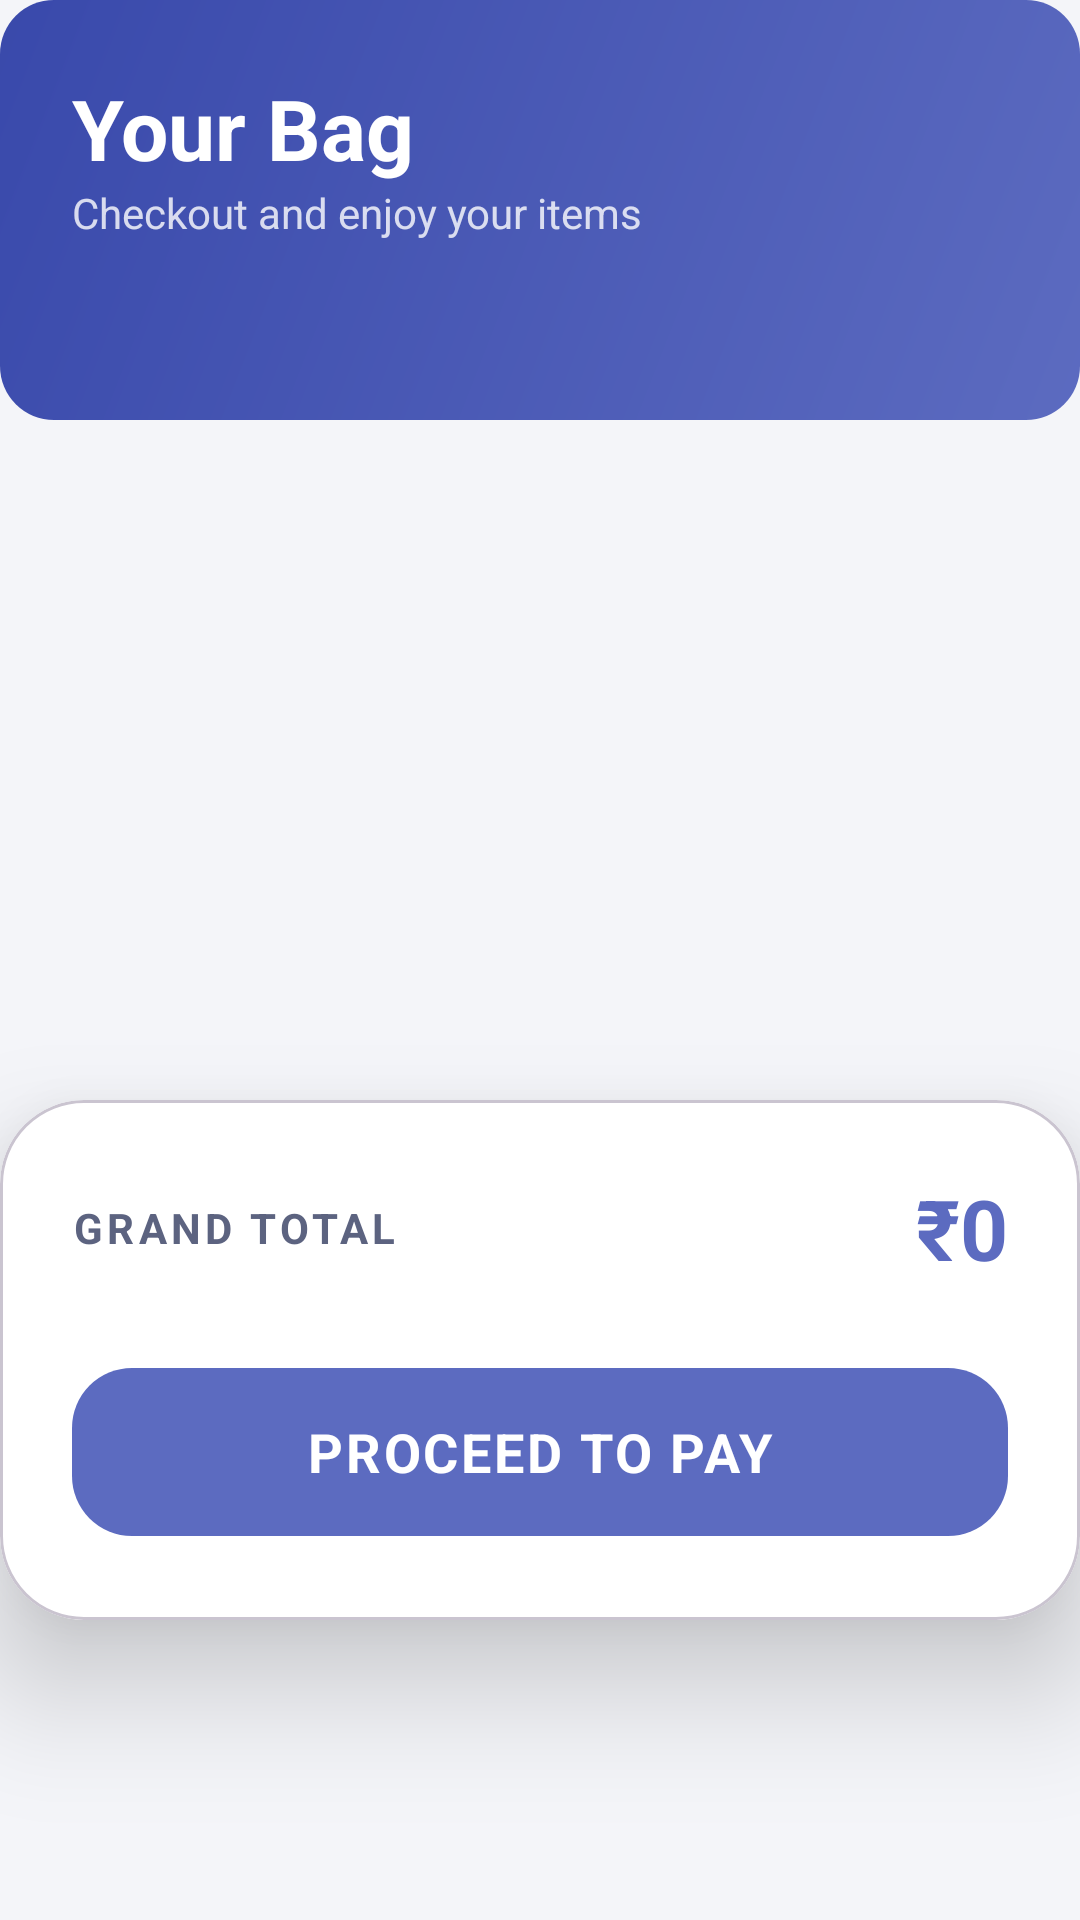

Android layout source for this screen:
<!-- AndroidManifest.xml: application theme Theme.Shope -->
<!-- res/layout/fragment_cart.xml -->
<?xml version="1.0" encoding="utf-8"?>
<androidx.constraintlayout.widget.ConstraintLayout xmlns:android="http://schemas.android.com/apk/res/android"
    xmlns:app="http://schemas.android.com/apk/res-auto"
    xmlns:tools="http://schemas.android.com/tools"
    android:layout_width="match_parent"
    android:layout_height="match_parent"
    android:background="@color/background">

    
    <View
        android:id="@+id/headerView"
        android:layout_width="match_parent"
        android:layout_height="140dp"
        android:background="@drawable/bg_stat_primary"
        app:layout_constraintTop_toTopOf="parent" />

    <TextView
        android:id="@+id/tvHeader"
        android:layout_width="wrap_content"
        android:layout_height="wrap_content"
        android:layout_marginStart="24dp"
        android:layout_marginTop="24dp"
        android:text="Your Bag"
        android:textColor="@color/white"
        android:textSize="28sp"
        android:textStyle="bold"
        app:layout_constraintStart_toStartOf="parent"
        app:layout_constraintTop_toTopOf="parent" />

    <TextView
        android:id="@+id/tvSubHeader"
        android:layout_width="wrap_content"
        android:layout_height="wrap_content"
        android:text="Checkout and enjoy your items"
        android:textColor="#CCffffff"
        android:textSize="14sp"
        app:layout_constraintStart_toStartOf="@id/tvHeader"
        app:layout_constraintTop_toBottomOf="@id/tvHeader" />

    
    <LinearLayout
        android:id="@+id/layoutEmptyCart"
        android:layout_width="match_parent"
        android:layout_height="wrap_content"
        android:orientation="vertical"
        android:gravity="center"
        android:visibility="gone"
        app:layout_constraintBottom_toTopOf="@id/cvCheckout"
        app:layout_constraintTop_toBottomOf="@id/headerView">
        
        <ImageView
            android:layout_width="100dp"
            android:layout_height="100dp"
            android:src="@drawable/ic_shopping_bag"
            app:tint="@color/text_hint" />
            
        <TextView
            android:layout_width="wrap_content"
            android:layout_height="wrap_content"
            android:layout_marginTop="16dp"
            android:text="Your bag is empty"
            android:textColor="@color/text_primary"
            android:textSize="18sp"
            android:textStyle="bold" />
            
        <TextView
            android:layout_width="wrap_content"
            android:layout_height="wrap_content"
            android:layout_marginTop="8dp"
            android:text="Looks like you haven't added anything yet."
            android:textColor="@color/text_secondary"
            android:textSize="14sp" />
    </LinearLayout>

    <androidx.recyclerview.widget.RecyclerView
        android:id="@+id/rvCartItems"
        android:layout_width="match_parent"
        android:layout_height="0dp"
        android:layout_marginTop="12dp"
        android:paddingTop="8dp"
        android:paddingBottom="8dp"
        android:clipToPadding="false"
        app:layout_constraintBottom_toTopOf="@id/cvCheckout"
        app:layout_constraintTop_toBottomOf="@id/headerView"
        tools:listitem="@layout/item_inventory" />

    
    <com.google.android.material.card.MaterialCardView
        android:id="@+id/cvCheckout"
        android:layout_width="match_parent"
        android:layout_height="wrap_content"
        app:cardElevation="24dp"
        app:cardCornerRadius="28dp"
        android:layout_marginBottom="100dp"
        app:cardBackgroundColor="@color/surface"
        app:layout_constraintBottom_toBottomOf="parent">

        <LinearLayout
            android:layout_width="match_parent"
            android:layout_height="wrap_content"
            android:orientation="vertical"
            android:paddingStart="24dp"
            android:paddingEnd="24dp"
            android:paddingTop="24dp"
            android:paddingBottom="24dp">

            
            <LinearLayout
                android:layout_width="match_parent"
                android:layout_height="wrap_content"
                android:orientation="horizontal"
                android:gravity="center_vertical"
                android:layout_marginBottom="24dp">
                <TextView
                    android:layout_width="0dp"
                    android:layout_height="wrap_content"
                    android:layout_weight="1"
                    android:text="Grand Total"
                    android:textColor="@color/text_secondary"
                    android:textSize="14sp"
                    android:textStyle="bold"
                    android:textAllCaps="true"
                    android:letterSpacing="0.1" />
                <TextView
                    android:id="@+id/tvCartTotal"
                    android:layout_width="wrap_content"
                    android:layout_height="wrap_content"
                    android:text="₹0"
                    android:textColor="@color/primary"
                    android:textSize="28sp"
                    android:textStyle="bold" />
            </LinearLayout>

            
            <com.google.android.material.button.MaterialButton
                android:id="@+id/btnCheckout"
                android:layout_width="match_parent"
                android:layout_height="64dp"
                android:text="PROCEED TO PAY"
                android:textSize="18sp"
                android:textStyle="bold"
                android:textAllCaps="true"
                android:textColor="@color/white"
                android:letterSpacing="0.05"
                app:cornerRadius="20dp"
                app:backgroundTint="@color/primary"
                app:elevation="8dp" />
        </LinearLayout>
    </com.google.android.material.card.MaterialCardView>

</androidx.constraintlayout.widget.ConstraintLayout>
<!-- res/layout/item_inventory.xml (included above) -->
<?xml version="1.0" encoding="utf-8"?>
<com.google.android.material.card.MaterialCardView xmlns:android="http://schemas.android.com/apk/res/android"
    xmlns:app="http://schemas.android.com/apk/res-auto"
    android:layout_width="match_parent"
    android:layout_height="wrap_content"
    android:layout_marginStart="16dp"
    android:layout_marginEnd="16dp"
    android:layout_marginTop="6dp"
    android:layout_marginBottom="6dp"
    app:cardCornerRadius="16dp"
    app:cardElevation="0dp"
    app:cardBackgroundColor="@color/surface"
    app:strokeWidth="1dp"
    app:strokeColor="@color/divider"
    app:rippleColor="#0A5C6BC0">

    <LinearLayout
        android:layout_width="match_parent"
        android:layout_height="wrap_content"
        android:orientation="horizontal"
        android:padding="14dp"
        android:gravity="center_vertical">

        
        <com.google.android.material.imageview.ShapeableImageView
            android:id="@+id/ivItem"
            android:layout_width="60dp"
            android:layout_height="60dp"
            android:src="@drawable/ic_placeholder"
            android:scaleType="centerCrop"
            app:shapeAppearanceOverlay="@style/ShapeAppearance.Shope.RoundedMedium" />

        
        <LinearLayout
            android:layout_width="0dp"
            android:layout_height="wrap_content"
            android:layout_weight="1"
            android:layout_marginStart="14dp"
            android:orientation="vertical">
            <TextView
                android:id="@+id/tvItemName"
                android:layout_width="wrap_content"
                android:layout_height="wrap_content"
                android:text="Item Name"
                android:textColor="@color/text_primary"
                android:textStyle="bold"
                android:textSize="15sp" />
            <TextView
                android:id="@+id/tvItemPrice"
                android:layout_width="wrap_content"
                android:layout_height="wrap_content"
                android:layout_marginTop="4dp"
                android:text="₹500.00"
                android:textColor="@color/primary"
                android:textStyle="bold"
                android:textSize="14sp" />
        </LinearLayout>

        
        <LinearLayout
            android:layout_width="wrap_content"
            android:layout_height="wrap_content"
            android:orientation="vertical"
            android:gravity="end">
            <TextView
                android:id="@+id/tvItemQuantity"
                android:layout_width="wrap_content"
                android:layout_height="wrap_content"
                android:text="12"
                android:textColor="@color/text_primary"
                android:textStyle="bold"
                android:textSize="18sp"
                android:gravity="center" />
            <TextView
                android:layout_width="wrap_content"
                android:layout_height="wrap_content"
                android:text="units"
                android:textColor="@color/text_hint"
                android:textSize="10sp"
                android:gravity="center" />
            <TextView
                android:id="@+id/tvStockStatus"
                android:layout_width="wrap_content"
                android:layout_height="wrap_content"
                android:layout_marginTop="6dp"
                android:background="@drawable/bg_badge_success"
                android:paddingStart="8dp"
                android:paddingEnd="8dp"
                android:paddingTop="3dp"
                android:paddingBottom="3dp"
                android:text="In Stock"
                android:textColor="@color/success"
                android:textSize="10sp"
                android:textStyle="bold" />
        </LinearLayout>

    </LinearLayout>
</com.google.android.material.card.MaterialCardView>
<!-- resources referenced by this layout -->
<resources>
  <color name="background">#F4F5F9</color>
  <color name="divider">#E8EAED</color>
  <color name="primary">#5C6BC0</color>
  <color name="success">#43A047</color>
  <color name="surface">#FFFFFF</color>
  <color name="text_hint">#9DA3B8</color>
  <color name="text_primary">#1A1D2E</color>
  <color name="text_secondary">#5C6380</color>
  <color name="white">#FFFFFF</color>
  <!-- drawable bg_stat_primary (drawable) -->
  <?xml version="1.0" encoding="utf-8"?>
  <shape xmlns:android="http://schemas.android.com/apk/res/android"
      android:shape="rectangle">
      <gradient
          android:angle="135"
          android:startColor="#5C6BC0"
          android:endColor="#3949AB"
          android:type="linear" />
      <corners android:radius="18dp" />
  </shape>
  <!-- drawable ic_placeholder (drawable) -->
  <?xml version="1.0" encoding="utf-8"?>
  <vector xmlns:android="http://schemas.android.com/apk/res/android"
      android:width="24dp"
      android:height="24dp"
      android:viewportWidth="24"
      android:viewportHeight="24">
      <path
          android:fillColor="@color/text_hint"
          android:pathData="M21,19V5c0,-1.1 -0.9,-2 -2,-2H5c-1.1,0 -2,0.9 -2,2v14c0,1.1 0.9,2 2,2h14c1.1,0 2,-0.9 2,-2zM8.5,13.5l2.5,3.01L14.5,12l4.5,6H5l3.5,-4.5z"/>
  </vector>
  <!-- drawable ic_shopping_bag (drawable) -->
  <vector xmlns:android="http://schemas.android.com/apk/res/android"
      android:width="24dp"
      android:height="24dp"
      android:viewportWidth="24"
      android:viewportHeight="24">
    <path
        android:fillColor="#FF000000"
        android:pathData="M17,6H16V5C16,2.79 14.21,1 12,1C9.79,1 8,2.79 8,5V6H7C5.9,6 5,6.9 5,8V20C5,21.1 5.9,22 7,22H17C18.1,22 19,21.1 19,20V8C19,6.9 18.1,6 17,6M12,3C13.1,3 14,3.9 14,5V6H10V5C10,3.9 10.9,3 12,3M17,20H7V8H8V10C8,10.55 8.45,11 9,11C9.55,11 10,10.55 10,10V8H14V10C14,10.55 14.45,11 15,11C15.55,11 16,10.55 16,10V8H17V20Z"/>
  </vector>
  <style name="ShapeAppearance.Shope.RoundedMedium" parent="">
          <item name="cornerFamily">rounded</item>
          <item name="cornerSize">14dp</item>
      </style>
  <style name="Theme.Shope" parent="Base.Theme.Shope" />
  <color name="primary_surface">#EEF0FA</color>
  <color name="primary_darker">#283593</color>
  <color name="secondary">#26C6DA</color>
  <color name="secondary_surface">#E0F7FA</color>
  <color name="secondary_dark">#00ACC1</color>
  <color name="primary_dark">#3949AB</color>
  <color name="nav_background">#FFFFFF</color>
  <style name="Shope.AlertDialog" parent="ThemeOverlay.Material3.MaterialAlertDialog">
          <item name="colorSurface">#FFFFFF</item>
          <item name="colorOnSurface">#1A1D2E</item>
          <item name="android:textColorPrimary">#1A1D2E</item>
          <item name="android:textColorSecondary">#5C6380</item>
          <item name="colorPrimary">@color/primary</item>
          <item name="buttonBarPositiveButtonStyle">@style/Widget.Material3.Button.TextButton</item>
          <item name="buttonBarNegativeButtonStyle">@style/Widget.Material3.Button.TextButton</item>
      </style>
</resources>
